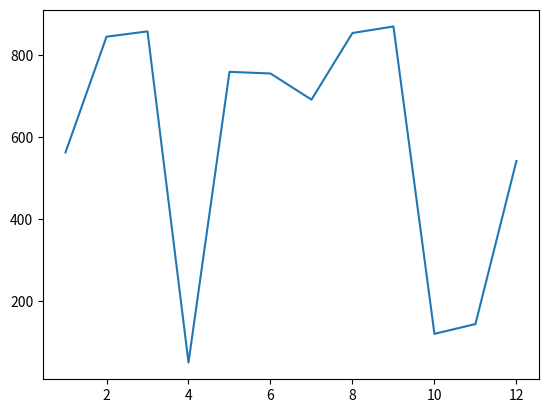

Write Python code to recreate this figure.
# Task 1

# Import random below:
import random

# Create random_list below:
random_list = []

# Create randomer_number below:
random_list = [random.randint(1, 101) for number in range(101)]

# Print randomer_number below:
randomer_number = random.choice(random_list)

print(randomer_number)

# Task 2

from matplotlib import pyplot as plt
import random

numbers_a = range(1, 13)
numbers_b = random.sample(range(1000), 12)
print(numbers_b)

plt.plot(numbers_a, numbers_b)
plt.show()

# Task 3

from decimal import Decimal

# Fix the floating point math below:
two_decimal_points = Decimal("0.2") + Decimal("0.69")
print(two_decimal_points)

four_decimal_points = Decimal("0.53") * Decimal("0.65")
print(four_decimal_points)

# Task 4
